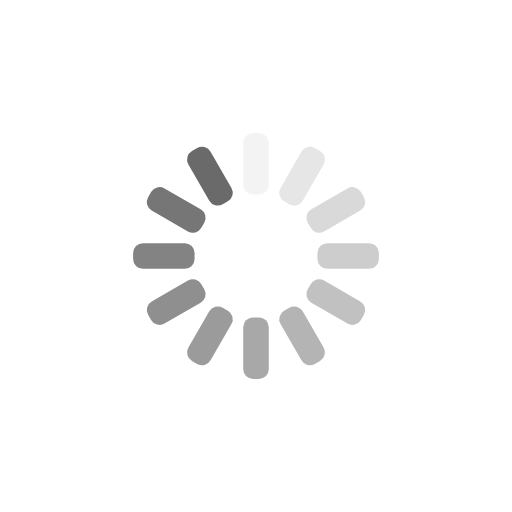
t = 0.00 s
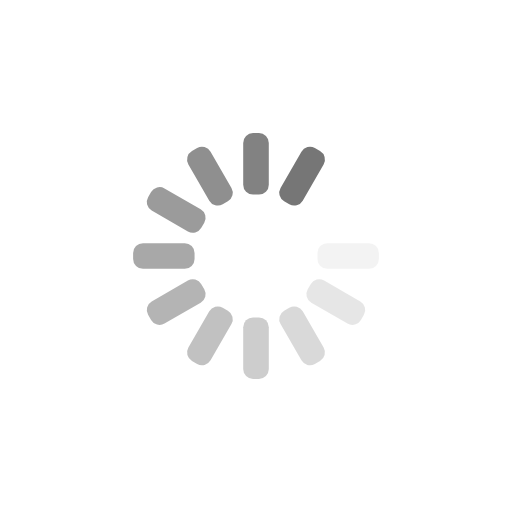
t = 0.23 s
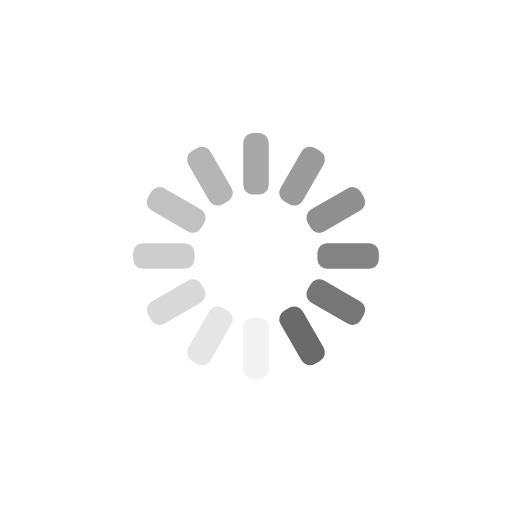
t = 0.46 s
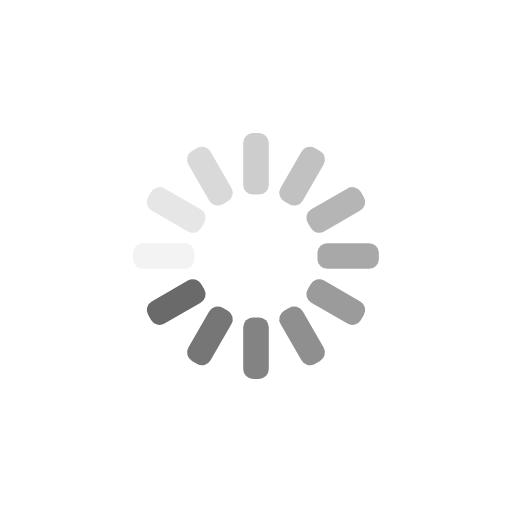
t = 0.68 s

The animated SVG that drew these frames (rendered in a browser with its animation timeline set to each time). Animation: 12 SMIL elements (animate=12); one cycle of 0.91 s, repeats indefinitely.

<svg xmlns="http://www.w3.org/2000/svg" viewBox="0 0 100 100" preserveAspectRatio="xMidYMid" width="72" height="72" style="background:transparent" xmlns:v="https://vecta.io/nano"><style><![CDATA[.B{fill:#6a6a6a}]]></style><g class="B"><g><rect x="47.5" y="26" rx="1.92" width="5" height="12"><animate attributeName="opacity" values="1;0" keyTimes="0;1" dur="0.9090909090909091s" begin="-0.8333333333333333s" repeatCount="indefinite"/></rect></g><g transform="rotate(30 50 50)"><rect x="47.5" y="26" rx="1.92" width="5" height="12"><animate attributeName="opacity" values="1;0" keyTimes="0;1" dur="0.9090909090909091s" begin="-0.7575757575757576s" repeatCount="indefinite"/></rect></g><g transform="rotate(60 50 50)"><rect x="47.5" y="26" rx="1.92" width="5" height="12"><animate attributeName="opacity" values="1;0" keyTimes="0;1" dur="0.9090909090909091s" begin="-0.6818181818181818s" repeatCount="indefinite"/></rect></g><g transform="rotate(90 50 50)"><rect x="47.5" y="26" rx="1.92" width="5" height="12"><animate attributeName="opacity" values="1;0" keyTimes="0;1" dur="0.9090909090909091s" begin="-0.606060606060606s" repeatCount="indefinite"/></rect></g><g transform="rotate(120 50 50)"><rect x="47.5" y="26" rx="1.92" width="5" height="12"><animate attributeName="opacity" values="1;0" keyTimes="0;1" dur="0.9090909090909091s" begin="-0.5303030303030303s" repeatCount="indefinite"/></rect></g><g transform="rotate(150 50 50)"><rect x="47.5" y="26" rx="1.92" width="5" height="12"><animate attributeName="opacity" values="1;0" keyTimes="0;1" dur="0.9090909090909091s" begin="-0.45454545454545453s" repeatCount="indefinite"/></rect></g><g transform="rotate(180 50 50)"><rect x="47.5" y="26" rx="1.92" width="5" height="12"><animate attributeName="opacity" values="1;0" keyTimes="0;1" dur="0.9090909090909091s" begin="-0.3787878787878788s" repeatCount="indefinite"/></rect></g><g transform="rotate(210 50 50)"><rect x="47.5" y="26" rx="1.92" width="5" height="12"><animate attributeName="opacity" values="1;0" keyTimes="0;1" dur="0.9090909090909091s" begin="-0.303030303030303s" repeatCount="indefinite"/></rect></g><g transform="rotate(240 50 50)"><rect x="47.5" y="26" rx="1.92" width="5" height="12"><animate attributeName="opacity" values="1;0" keyTimes="0;1" dur="0.9090909090909091s" begin="-0.22727272727272727s" repeatCount="indefinite"/></rect></g><g transform="rotate(270 50 50)"><rect x="47.5" y="26" rx="1.92" width="5" height="12"><animate attributeName="opacity" values="1;0" keyTimes="0;1" dur="0.9090909090909091s" begin="-0.1515151515151515s" repeatCount="indefinite"/></rect></g><g transform="rotate(300 50 50)"><rect x="47.5" y="26" rx="1.92" width="5" height="12"><animate attributeName="opacity" values="1;0" keyTimes="0;1" dur="0.9090909090909091s" begin="-0.07575757575757575s" repeatCount="indefinite"/></rect></g><g transform="rotate(330 50 50)"><rect x="47.5" y="26" rx="1.92" width="5" height="12"><animate attributeName="opacity" values="1;0" keyTimes="0;1" dur="0.9090909090909091s" begin="0s" repeatCount="indefinite"/></rect></g></g></svg>
